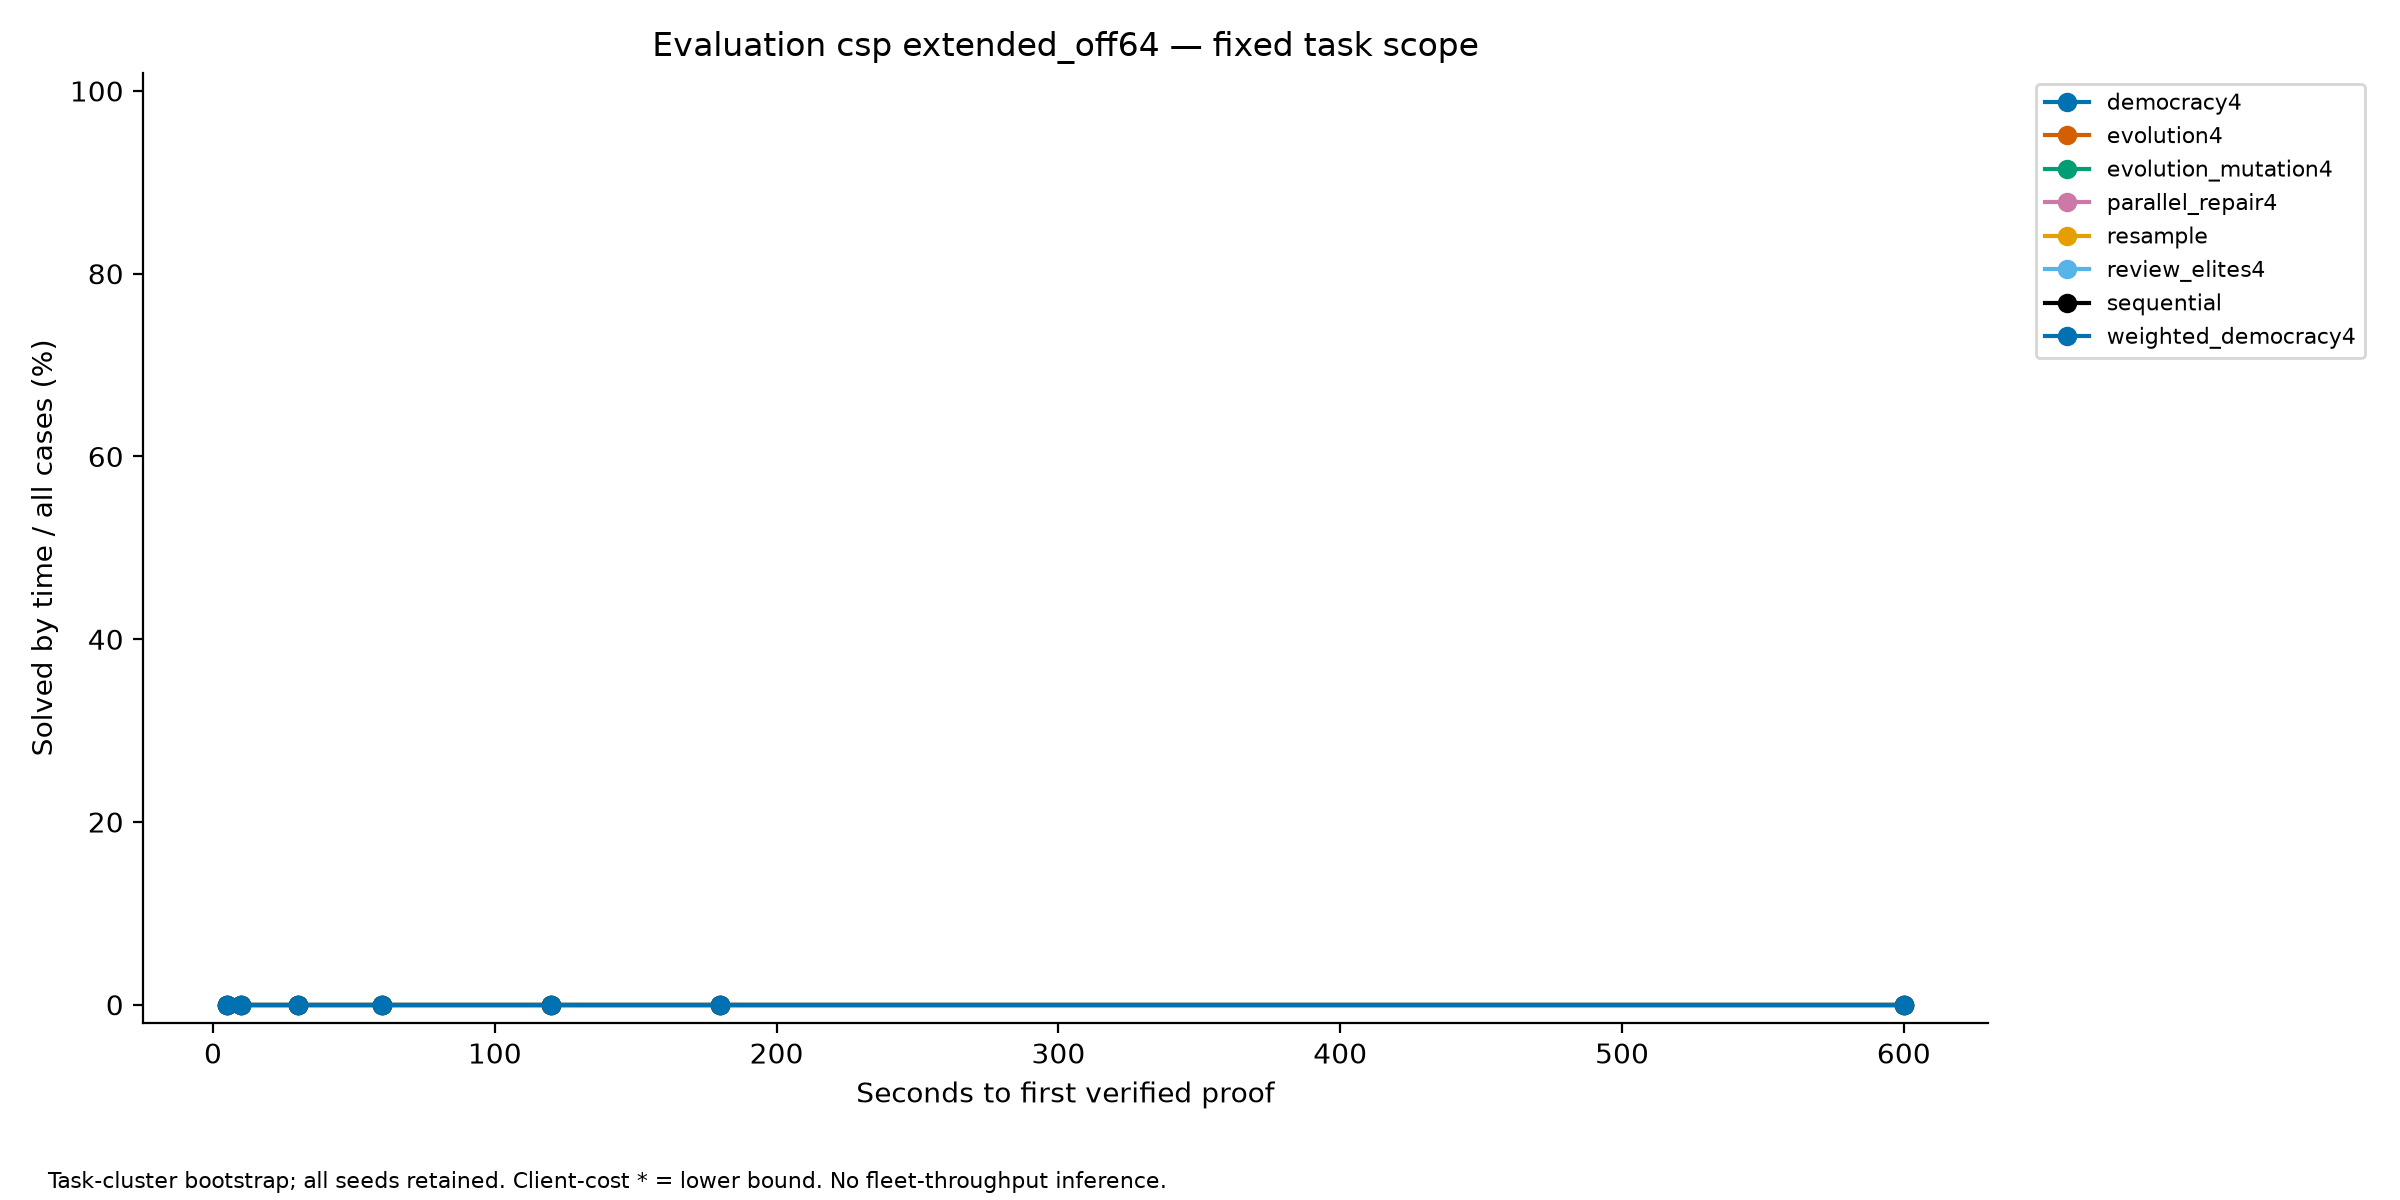

Data behind this chart, as committed beside it:
arm, seconds, solved_by_time, cases, fraction, missing_solved_proof_times
democracy4, 5, 0, 36, 0.0, 0
democracy4, 10, 0, 36, 0.0, 0
democracy4, 30, 0, 36, 0.0, 0
democracy4, 60, 0, 36, 0.0, 0
democracy4, 120, 0, 36, 0.0, 0
democracy4, 180, 0, 36, 0.0, 0
evolution4, 5, 0, 36, 0.0, 0
evolution4, 10, 0, 36, 0.0, 0
evolution4, 30, 0, 36, 0.0, 0
evolution4, 60, 0, 36, 0.0, 0
evolution4, 120, 0, 36, 0.0, 0
evolution4, 180, 0, 36, 0.0, 0
evolution_mutation4, 5, 0, 36, 0.0, 0
evolution_mutation4, 10, 0, 36, 0.0, 0
evolution_mutation4, 30, 0, 36, 0.0, 0
evolution_mutation4, 60, 0, 36, 0.0, 0
evolution_mutation4, 120, 0, 36, 0.0, 0
evolution_mutation4, 180, 0, 36, 0.0, 0
parallel_repair4, 5, 0, 36, 0.0, 0
parallel_repair4, 10, 0, 36, 0.0, 0
parallel_repair4, 30, 0, 36, 0.0, 0
parallel_repair4, 60, 0, 36, 0.0, 0
parallel_repair4, 120, 0, 36, 0.0, 0
parallel_repair4, 180, 0, 36, 0.0, 0
resample, 5, 0, 36, 0.0, 0
resample, 10, 0, 36, 0.0, 0
resample, 30, 0, 36, 0.0, 0
resample, 60, 0, 36, 0.0, 0
resample, 120, 0, 36, 0.0, 0
resample, 180, 0, 36, 0.0, 0
review_elites4, 5, 0, 36, 0.0, 0
review_elites4, 10, 0, 36, 0.0, 0
review_elites4, 30, 0, 36, 0.0, 0
review_elites4, 60, 0, 36, 0.0, 0
review_elites4, 120, 0, 36, 0.0, 0
review_elites4, 180, 0, 36, 0.0, 0
sequential, 5, 0, 36, 0.0, 0
sequential, 10, 0, 36, 0.0, 0
sequential, 30, 0, 36, 0.0, 0
sequential, 60, 0, 36, 0.0, 0
sequential, 120, 0, 36, 0.0, 0
sequential, 180, 0, 36, 0.0, 0
weighted_democracy4, 5, 0, 36, 0.0, 0
weighted_democracy4, 10, 0, 36, 0.0, 0
weighted_democracy4, 30, 0, 36, 0.0, 0
weighted_democracy4, 60, 0, 36, 0.0, 0
weighted_democracy4, 120, 0, 36, 0.0, 0
weighted_democracy4, 180, 0, 36, 0.0, 0
democracy4, 600, 0, 36, 0.0, 0
evolution4, 600, 0, 36, 0.0, 0
evolution_mutation4, 600, 0, 36, 0.0, 0
parallel_repair4, 600, 0, 36, 0.0, 0
resample, 600, 0, 36, 0.0, 0
review_elites4, 600, 0, 36, 0.0, 0
sequential, 600, 0, 36, 0.0, 0
weighted_democracy4, 600, 0, 36, 0.0, 0
